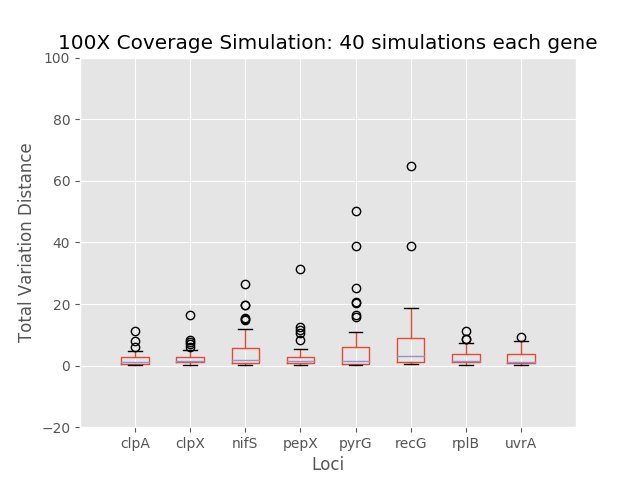

Data behind this chart, as committed beside it:
	0	1	2	3	4	5	6	7
0	0.5806	1.42	0.9258	0.2926	1.086	2.054	1.115	0.8056
1	2.311	7.78	1.265	1.015	5.627	8.332	1.508	0.7447
2	1.567	1.665	8.552	3.923	5.194	10.07	4.966	2.666
3	0.5261	1.602	1.156	0.7848	0.8391	1.058	0.9453	0.5689
4	0.8762	0.953	1.779	2.472	0.2669	1.15	0.5041	4.396
5	1.092	0.602	0.157	1.746	0.3836	0.6799	0.2163	0.605
6	0.6751	5.071	0.8296	0.7932	2.197	11.33	1.482	1.927
7	0.6549	1.047	4.834	1.257	0.2097	1.816	1.53	0.4369
8	0.339	0.2646	0.9738	0.4633	0.3502	38.87	0.4615	0.5771
9	1.71	16.52	4.153	1.621	25.34	9.06	8.608	1.536
10	4.67	7.043	1.544	2.846	1.098	3.053	2.576	4.457
11	2.514	2.526	3.243	1.022	50.05	6.058	1.392	0.8396
12	1.186	1.806	1.674	31.35	1.47	2.272	2.193	9.351
13	11.33	1.062	0.1233	1.866	0.5963	64.75	11.11	3.652
14	0.131	0.6804	0.1615	0.2327	0.1085	0.8235	0.6446	0.1159
15	3.063	2.436	4.952	0.7232	2.118	9.015	6.79	2.693
16	1.71	1.035	2.829	5.085	2.552	1.164	1.035	0.8852
17	0.7914	1.078	1.819	0.8088	1.509	1.16	1.676	0.9425
18	1.057	1.368	1.447	1.003	1.019	2.426	1.625	1.37
19	0.1234	4.273	4.43	0.7772	38.95	9.122	0.719	0.7854
20	0.6105	1.599	19.72	3.543	3.727	3.277	7.365	4.892
21	4.109	1.518	0.7157	1.676	0.6455	0.8796	3.824	2.83
22	3.669	8.382	14.86	2.726	2.921	7.146	1.626	1.525
23	2.981	0.9969	26.35	1.129	15.76	1.072	3.731	0.1849
24	2.084	0.9212	19.75	0.5298	0.06311	10.77	6.423	4.52
25	0.06311	3.216	7.657	12.55	16.34	8.116	0.8782	5.3
26	8.046	0.5764	0.6233	1.674	0.6707	1.509	3.217	1.063
27	0.4786	0.8763	0.1905	1.515	1.137	12.56	3.307	1.128
28	0.5024	2.657	6.754	0.9963	7.02	7.489	0.4848	0.871
29	3.64	1.756	4.455	2.316	0.7653	1.228	1.255	1.268
30	3.78	1.404	1.219	2.811	11.04	1.681	1.88	8.141
31	1.676	5.017	15.28	11.41	20.76	18.8	5.189	0.9053
32	0.6334	1.213	1.575	1.508	9.018	0.6019	2.084	5.977
33	0.304	0.1652	0.2428	0.2744	0.1208	11.64	1.394	0.2397
34	0.6073	3.15	0.1318	8.445	0.5128	3.652	0.4839	0.03352
35	1.103	1.799	11.92	1.329	5.606	1.51	1.04	2.735
36	0.9502	5.911	5.171	5.479	3.439	4.623	1.645	5.671
37	6.105	1.235	0.6567	1.27	0.84	8.677	2.177	0.7597
38	1.517	1.524	2.566	10.49	20.34	0.8721	6.721	4.99
39	0.6453	0.8908	15.48	0.7926	0.2796	0.8815	8.619	0.5498
